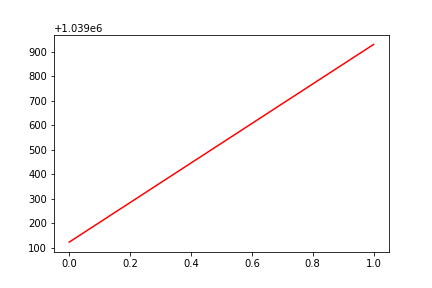

Source data for this figure (header and first rows):
, date, assets
0, 0, 1039123
1, 20161215, 1039930
